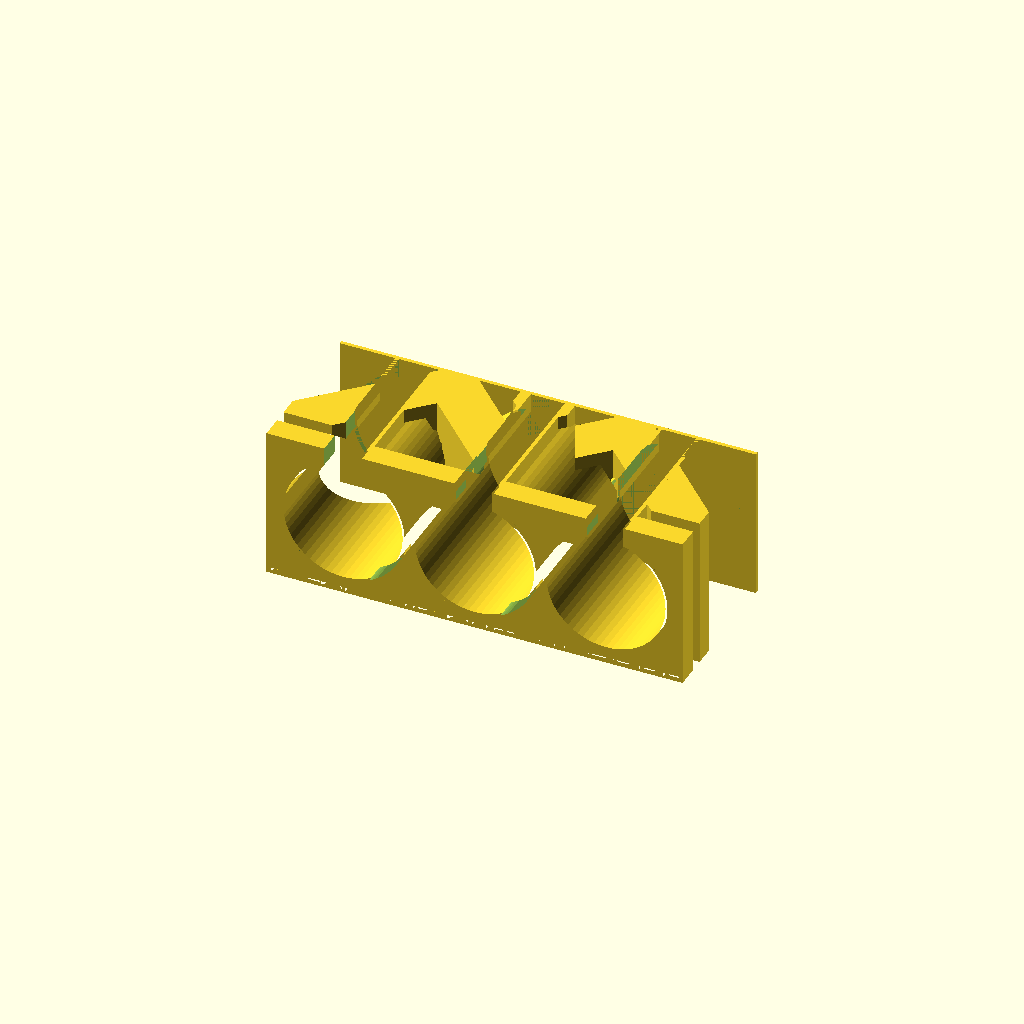
Cell 1: rendered with the file's own defaults.
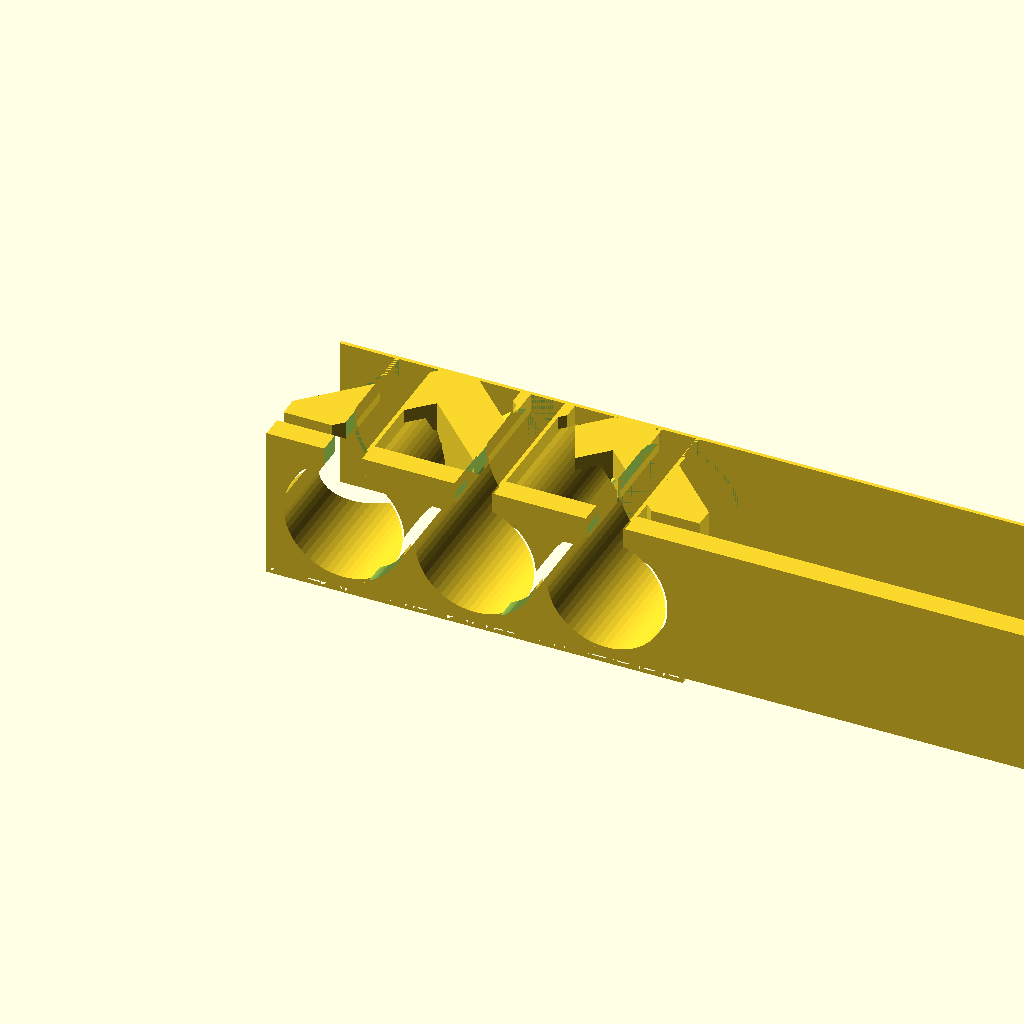
Cell 2: the same model with LENGTH = 440.
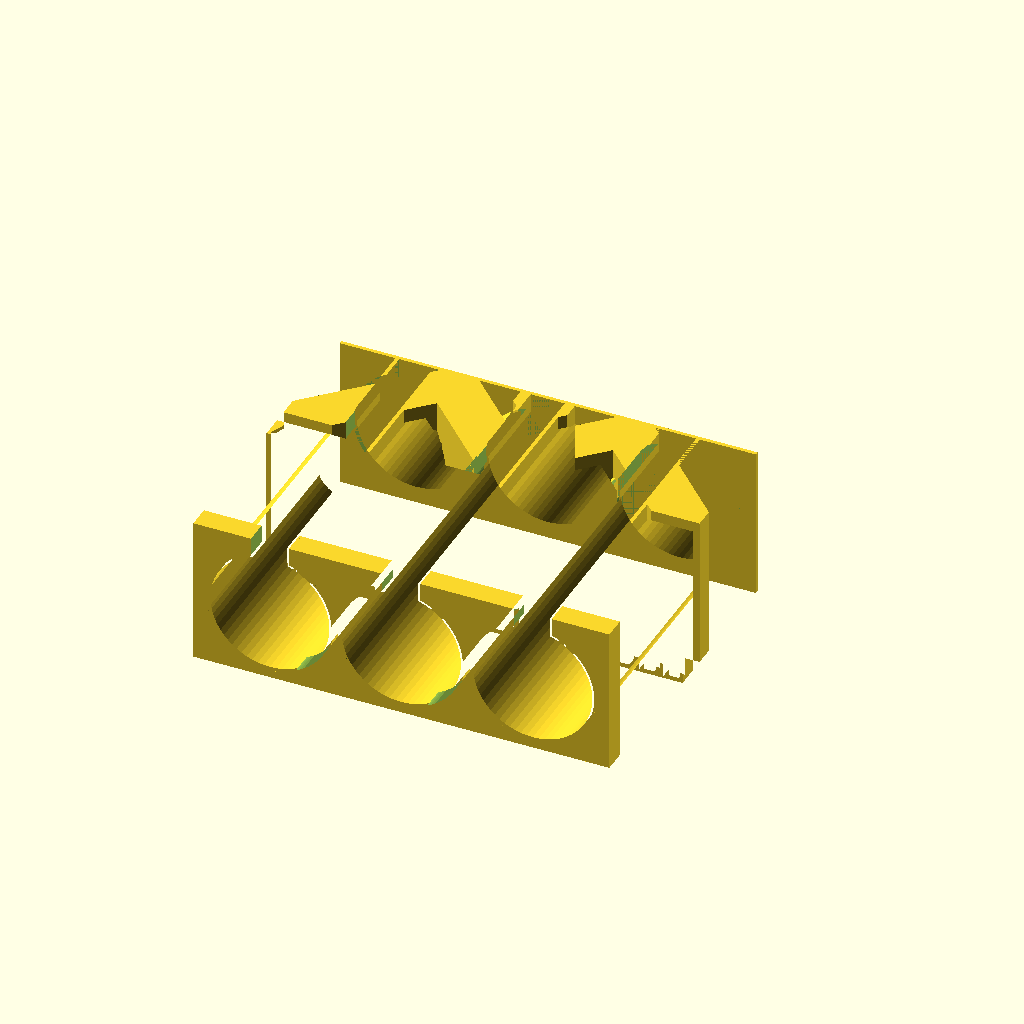
Cell 3: HEIGHT = 166 (everything else at default).
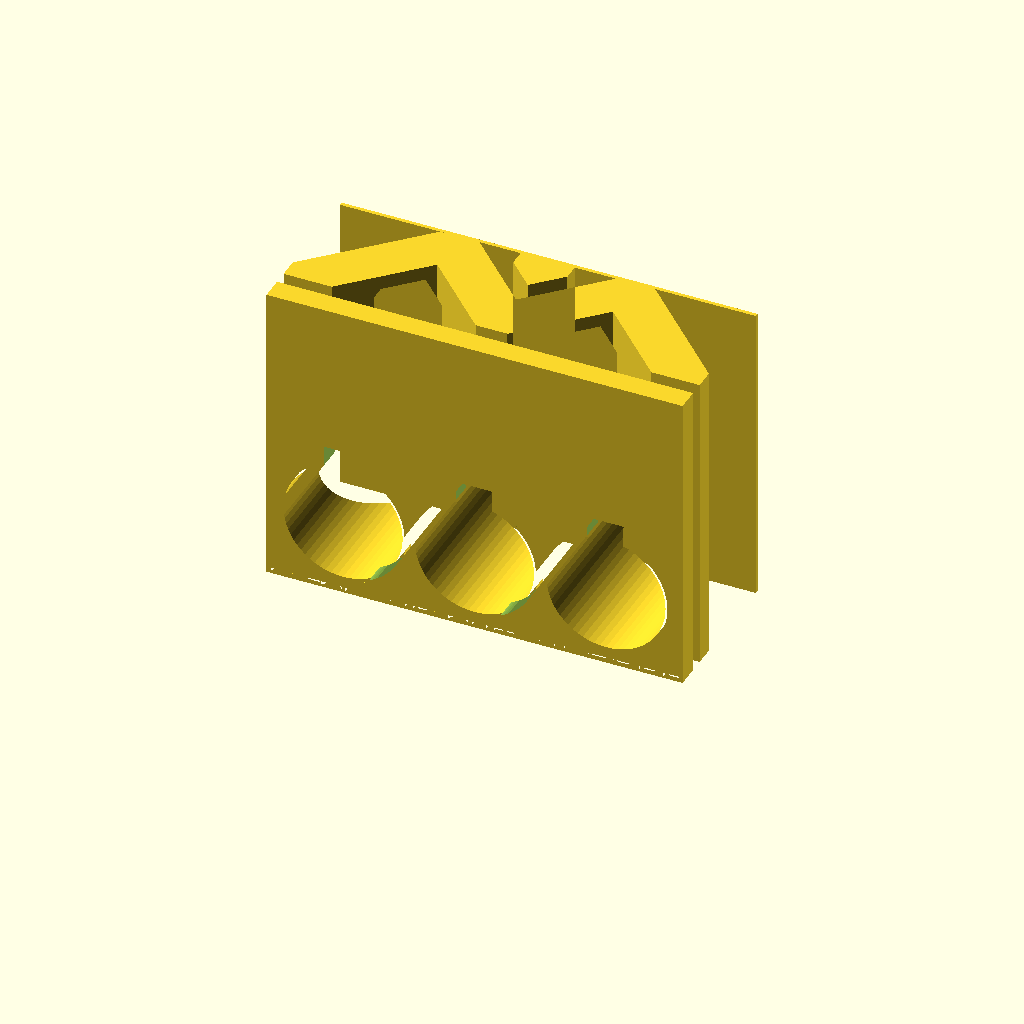
Cell 4 — WIDTH set to 162, the other parameters unchanged.
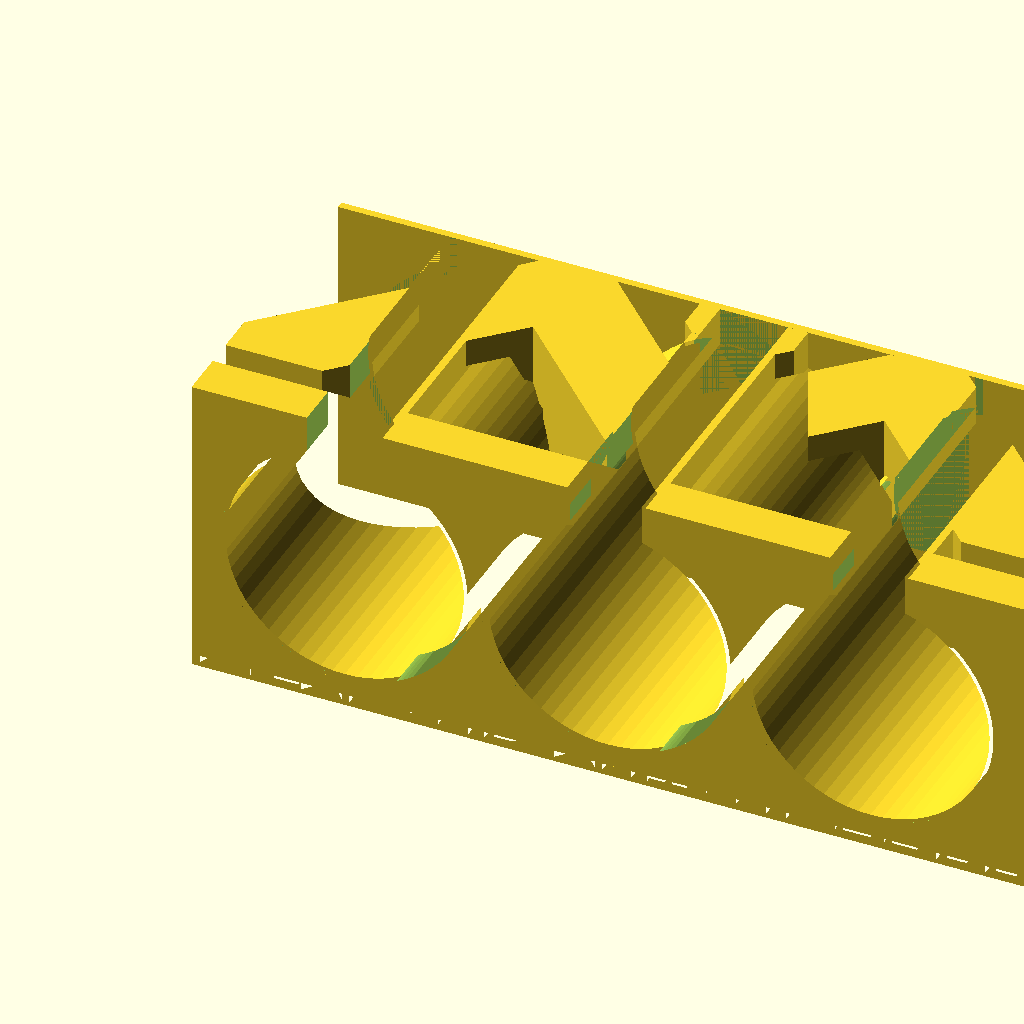
Cell 5: the same model with CUP_DIAMETER = 124.
One fixed orthographic camera (rotation 55°, 0°, 25°; colour scheme Cornfield) for every cell.
Source of the model, 3d-printing/2017-06-05--cups-holder/weyland-yutani-cup-holder.scad:
/* WEYLAND-YUTANI CORP ESPRESSO CUPS HOLDER
 *
 * (C) 2017 by Pascal Bauermeister.
 * License: Creative Commons Attribution-NonCommercial-ShareAlike 2.5.
 */


LENGTH = 220;
HEIGHT = 83;
WIDTH = 81;
RECESS = 3; // 5 is too deep
CUP_DIAMETER = 62; // in mm

RATIO = CUP_DIAMETER / 65;
scale(RATIO)
rotate([90, 0, 0])
all();

module main() {
    if(1)
    translate([0, WIDTH, 0])
    rotate([90, 0, 0])
    scale([10, 10, WIDTH/100])
    linear_extrude(h=1)
    import("logo.dxf");

       
    translate([0, RECESS, HEIGHT-12])
    cube([LENGTH, WIDTH - RECESS, 12]);    
}

module side_cut() {
    translate([0, WIDTH, 0])
    rotate([90, 0, 0])
    scale([10, 10, WIDTH/100])
    linear_extrude(h=1)
    import("side-cut.dxf");
}

module cavity() {
    scale([10, 10, HEIGHT/100+1])
    linear_extrude(h=1)
    import("cavity.dxf");
}

module wall() {
    scale([10, 10, HEIGHT/100])
    linear_extrude(h=1)
    import("wall.dxf");
}

module all() {
    translate([0, 0, 2])
    difference() {
        union() {
            difference() {
                main();
               cavity();
            }
            wall();
        }
        side_cut();
    }

    cube([LENGTH, WIDTH, 2]);
}
Customizer parameters (derived from the source; name, type, default, range or options):
LENGTH: number, default 220
HEIGHT: number, default 83
WIDTH: number, default 81
RECESS: number, default 3
CUP_DIAMETER: number, default 62
